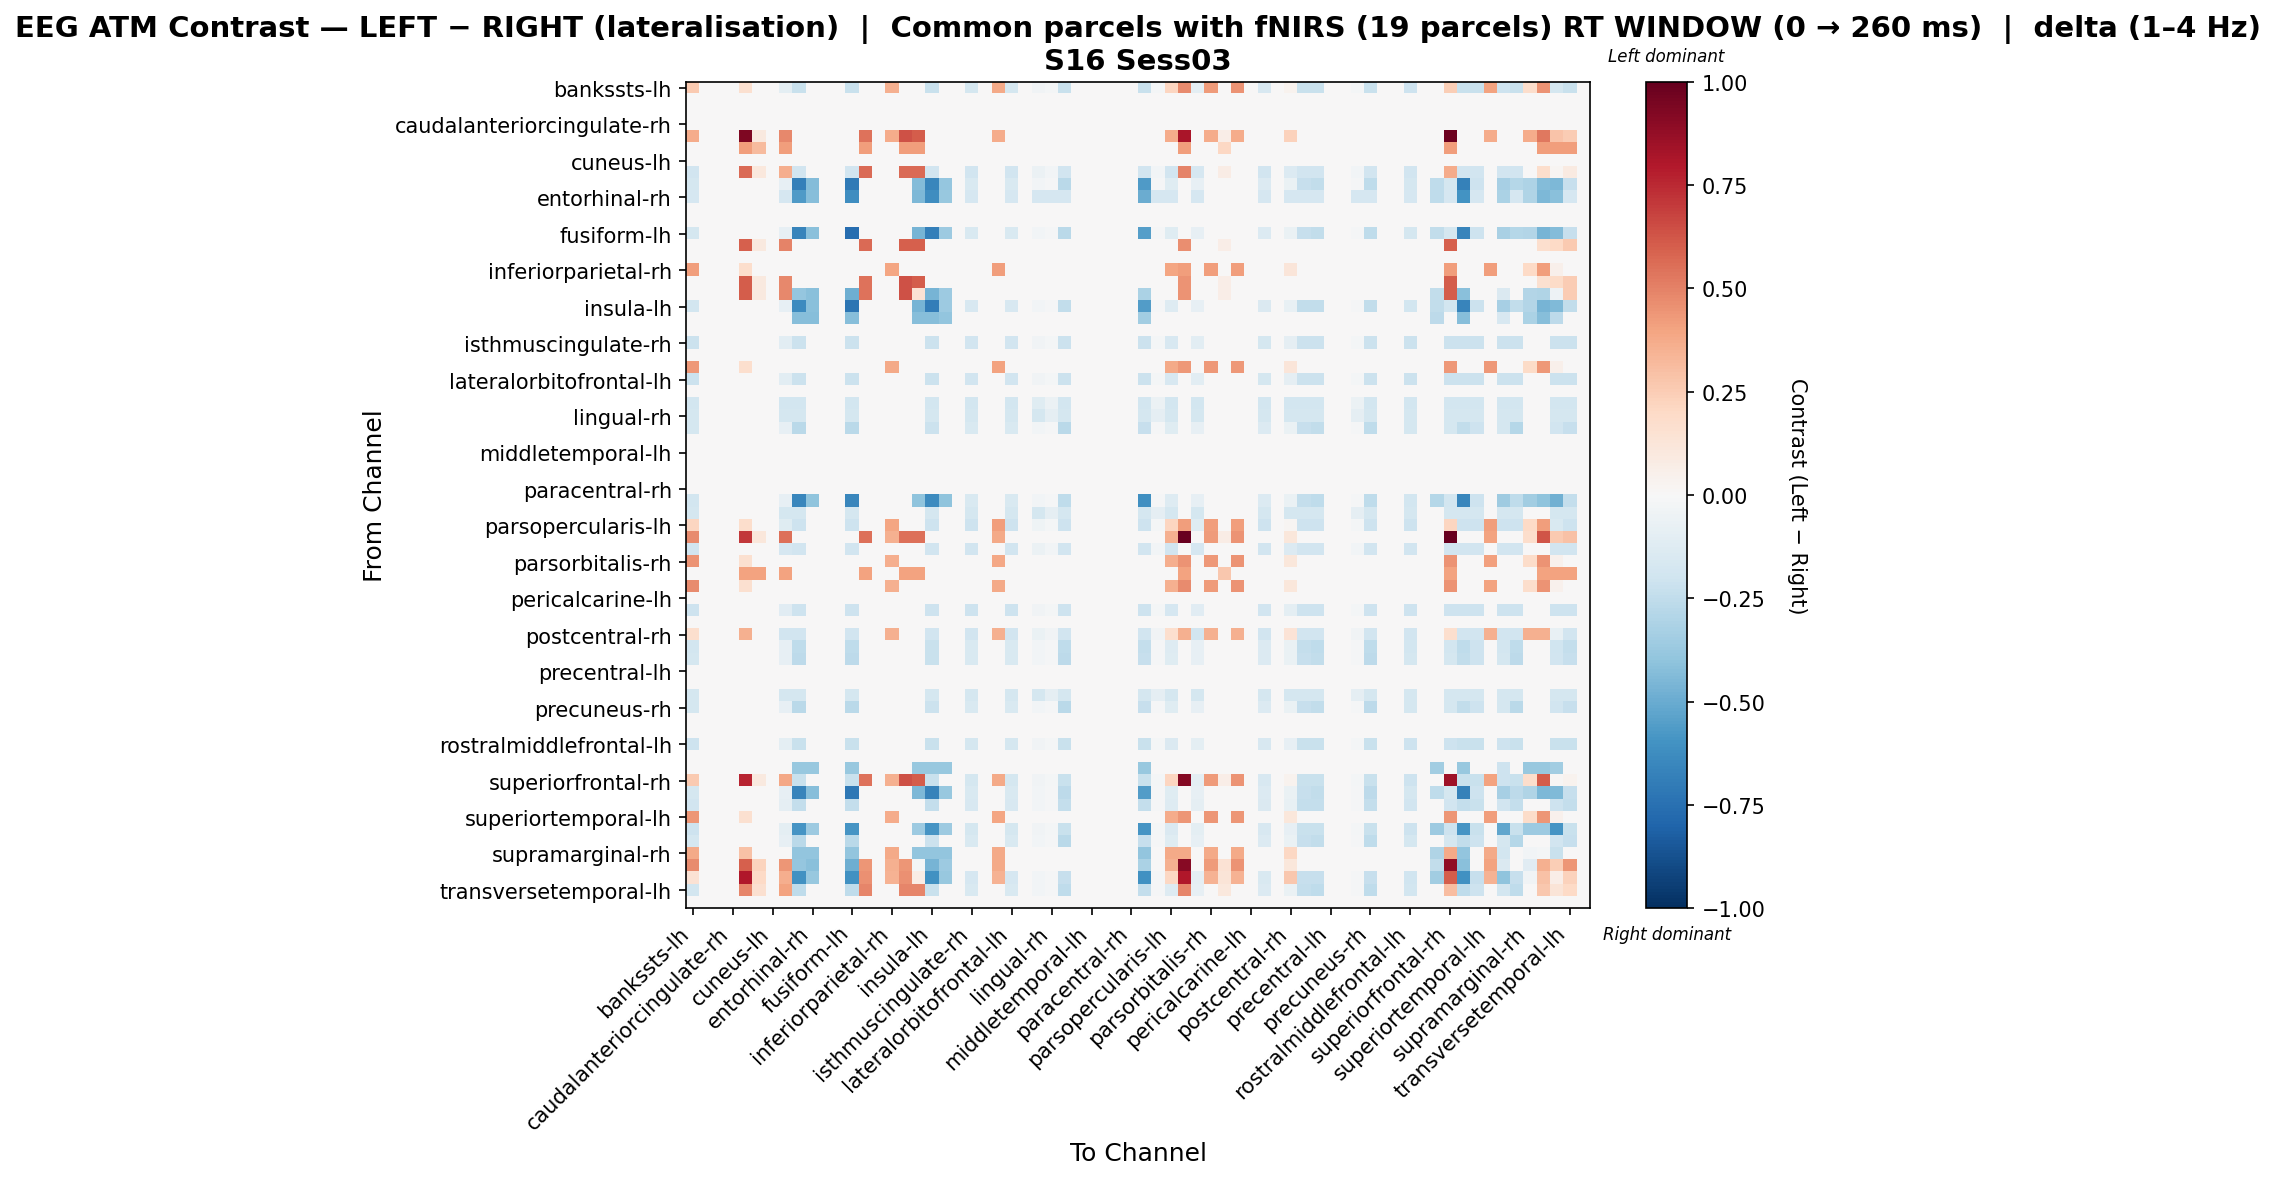

Source data for this figure (header and first rows):
, bankssts-lh, bankssts-rh, caudalanteriorcingulate-lh, caudalanteriorcingulate-rh, caudalmiddlefrontal-lh, caudalmiddlefrontal-rh, cuneus-lh, cuneus-rh, entorhinal-lh, entorhinal-rh, frontalpole-lh, frontalpole-rh, fusiform-lh, fusiform-rh, inferiorparietal-lh, inferiorparietal-rh, inferiortemporal-lh, inferiortemporal-rh, insula-lh, insula-rh, isthmuscingulate-lh, isthmuscingulate-rh, lateraloccipital-lh
bankssts-lh, 0.2647, 0.0, 0.0, 0.0, 0.1569, 0.0, 0.0, -0.0951, -0.2219, 0.0, 0.0, 0.0, -0.2219, 0.0, 0.0, 0.3587, 0.0, 0.0, -0.2219, 0.0, 0.0, -0.1744, 0.0
bankssts-rh, 0.0, 0.0, 0.0, 0.0, 0.0, 0.0, 0.0, 0.0, 0.0, 0.0, 0.0, 0.0, 0.0, 0.0, 0.0, 0.0, 0.0, 0.0, 0.0, 0.0, 0.0, 0.0, 0.0
caudalanteriorcingulate-lh, 0.0, 0.0, 0.0, 0.0, 0.0, 0.0, 0.0, 0.0, 0.0, 0.0, 0.0, 0.0, 0.0, 0.0, 0.0, 0.0, 0.0, 0.0, 0.0, 0.0, 0.0, 0.0, 0.0
caudalanteriorcingulate-rh, 0.0, 0.0, 0.0, 0.0, 0.0, 0.0, 0.0, 0.0, 0.0, 0.0, 0.0, 0.0, 0.0, 0.0, 0.0, 0.0, 0.0, 0.0, 0.0, 0.0, 0.0, 0.0, 0.0
caudalmiddlefrontal-lh, 0.3692, 0.0, 0.0, 0.0, 0.9315, 0.09607, 0.0, 0.4804, 0.0, 0.0, 0.0, 0.0, 0.0, 0.5444, 0.0, 0.3692, 0.6405, 0.6085, 0.0, 0.0, 0.0, 0.0, 0.0
caudalmiddlefrontal-rh, 0.0, 0.0, 0.0, 0.0, 0.4184, 0.3138, 0.0, 0.4184, 0.0, 0.0, 0.0, 0.0, 0.0, 0.4184, 0.0, 0.0, 0.4184, 0.4184, 0.0, 0.0, 0.0, 0.0, 0.0
cuneus-lh, 0.0, 0.0, 0.0, 0.0, 0.0, 0.0, 0.0, 0.0, 0.0, 0.0, 0.0, 0.0, 0.0, 0.0, 0.0, 0.0, 0.0, 0.0, 0.0, 0.0, 0.0, 0.0, 0.0
cuneus-rh, -0.195, 0.0, 0.0, 0.0, 0.5663, 0.1062, 0.0, 0.3638, -0.195, 0.0, 0.0, 0.0, -0.195, 0.5663, 0.0, 0.0, 0.5663, 0.5663, -0.195, 0.0, 0.0, -0.195, 0.0
entorhinal-lh, -0.1764, 0.0, 0.0, 0.0, 0.0, 0.0, 0.0, -0.0814, -0.6807, -0.4349, 0.0, 0.0, -0.7063, 0.0, 0.0, 0.0, 0.0, -0.4349, -0.652, -0.3838, 0.0, -0.1492, 0.0
entorhinal-rh, -0.1681, 0.0, 0.0, 0.0, 0.0, 0.0, 0.0, -0.1681, -0.5688, -0.4257, 0.0, 0.0, -0.6188, 0.0, 0.0, 0.0, 0.0, -0.4507, -0.6188, -0.3756, 0.0, -0.1681, 0.0
frontalpole-lh, 0.0, 0.0, 0.0, 0.0, 0.0, 0.0, 0.0, 0.0, 0.0, 0.0, 0.0, 0.0, 0.0, 0.0, 0.0, 0.0, 0.0, 0.0, 0.0, 0.0, 0.0, 0.0, 0.0
frontalpole-rh, 0.0, 0.0, 0.0, 0.0, 0.0, 0.0, 0.0, 0.0, 0.0, 0.0, 0.0, 0.0, 0.0, 0.0, 0.0, 0.0, 0.0, 0.0, 0.0, 0.0, 0.0, 0.0, 0.0
fusiform-lh, -0.1764, 0.0, 0.0, 0.0, 0.0, 0.0, 0.0, -0.0814, -0.6616, -0.4147, 0.0, 0.0, -0.7592, 0.0, 0.0, 0.0, 0.0, -0.4634, -0.6805, -0.3659, 0.0, -0.1492, 0.0
fusiform-rh, 0.0, 0.0, 0.0, 0.0, 0.5967, 0.09945, 0.0, 0.4973, 0.0, 0.0, 0.0, 0.0, 0.0, 0.5636, 0.0, 0.0, 0.5967, 0.5967, 0.0, 0.0, 0.0, 0.0, 0.0
inferiorparietal-lh, 0.0, 0.0, 0.0, 0.0, 0.0, 0.0, 0.0, 0.0, 0.0, 0.0, 0.0, 0.0, 0.0, 0.0, 0.0, 0.0, 0.0, 0.0, 0.0, 0.0, 0.0, 0.0, 0.0
inferiorparietal-rh, 0.4212, 0.0, 0.0, 0.0, 0.1734, 0.0, 0.0, 0.0, 0.0, 0.0, 0.0, 0.0, 0.0, 0.0, 0.0, 0.3964, 0.0, 0.0, 0.0, 0.0, 0.0, 0.0, 0.0
inferiortemporal-lh, 0.0, 0.0, 0.0, 0.0, 0.6085, 0.09607, 0.0, 0.4804, 0.0, 0.0, 0.0, 0.0, 0.0, 0.5444, 0.0, 0.0, 0.6405, 0.6085, 0.0, 0.0, 0.0, 0.0, 0.0
inferiortemporal-rh, 0.0, 0.0, 0.0, 0.0, 0.6085, 0.09607, 0.0, 0.4804, -0.3903, -0.4147, 0.0, 0.0, -0.4878, 0.5444, 0.0, 0.0, 0.6405, 0.145, -0.4634, -0.3659, 0.0, 0.0, 0.0
insula-lh, -0.1854, 0.0, 0.0, 0.0, 0.0, 0.0, 0.0, -0.08559, -0.6328, -0.4147, 0.0, 0.0, -0.7303, 0.0, 0.0, 0.0, 0.0, -0.4634, -0.6917, -0.3659, 0.0, -0.1569, 0.0
insula-rh, 0.0, 0.0, 0.0, 0.0, 0.0, 0.0, 0.0, 0.0, -0.4231, -0.4231, 0.0, 0.0, -0.4231, 0.0, 0.0, 0.0, 0.0, -0.4231, -0.4231, -0.3967, 0.0, 0.0, 0.0
isthmuscingulate-lh, 0.0, 0.0, 0.0, 0.0, 0.0, 0.0, 0.0, 0.0, 0.0, 0.0, 0.0, 0.0, 0.0, 0.0, 0.0, 0.0, 0.0, 0.0, 0.0, 0.0, 0.0, 0.0, 0.0
isthmuscingulate-rh, -0.2116, 0.0, 0.0, 0.0, 0.0, 0.0, 0.0, -0.1058, -0.2116, 0.0, 0.0, 0.0, -0.2116, 0.0, 0.0, 0.0, 0.0, 0.0, -0.2116, 0.0, 0.0, -0.1939, 0.0
lateraloccipital-lh, 0.0, 0.0, 0.0, 0.0, 0.0, 0.0, 0.0, 0.0, 0.0, 0.0, 0.0, 0.0, 0.0, 0.0, 0.0, 0.0, 0.0, 0.0, 0.0, 0.0, 0.0, 0.0, 0.0
lateraloccipital-rh, 0.4301, 0.0, 0.0, 0.0, 0.1673, 0.0, 0.0, 0.0, 0.0, 0.0, 0.0, 0.0, 0.0, 0.0, 0.0, 0.3823, 0.0, 0.0, 0.0, 0.0, 0.0, 0.0, 0.0
lateralorbitofrontal-lh, -0.2116, 0.0, 0.0, 0.0, 0.0, 0.0, 0.0, -0.1058, -0.2116, 0.0, 0.0, 0.0, -0.2116, 0.0, 0.0, 0.0, 0.0, 0.0, -0.2116, 0.0, 0.0, -0.1939, 0.0
lateralorbitofrontal-rh, 0.0, 0.0, 0.0, 0.0, 0.0, 0.0, 0.0, 0.0, 0.0, 0.0, 0.0, 0.0, 0.0, 0.0, 0.0, 0.0, 0.0, 0.0, 0.0, 0.0, 0.0, 0.0, 0.0
lingual-lh, -0.1834, 0.0, 0.0, 0.0, 0.0, 0.0, 0.0, -0.1834, -0.1834, 0.0, 0.0, 0.0, -0.1834, 0.0, 0.0, 0.0, 0.0, 0.0, -0.1834, 0.0, 0.0, -0.1834, 0.0
lingual-rh, -0.1776, 0.0, 0.0, 0.0, 0.0, 0.0, 0.0, -0.1776, -0.1776, 0.0, 0.0, 0.0, -0.1776, 0.0, 0.0, 0.0, 0.0, 0.0, -0.1776, 0.0, 0.0, -0.1776, 0.0
medialorbitofrontal-lh, -0.1764, 0.0, 0.0, 0.0, 0.0, 0.0, 0.0, -0.0814, -0.2713, 0.0, 0.0, 0.0, -0.2713, 0.0, 0.0, 0.0, 0.0, 0.0, -0.2171, 0.0, 0.0, -0.1492, 0.0
medialorbitofrontal-rh, 0.0, 0.0, 0.0, 0.0, 0.0, 0.0, 0.0, 0.0, 0.0, 0.0, 0.0, 0.0, 0.0, 0.0, 0.0, 0.0, 0.0, 0.0, 0.0, 0.0, 0.0, 0.0, 0.0
middletemporal-lh, 0.0, 0.0, 0.0, 0.0, 0.0, 0.0, 0.0, 0.0, 0.0, 0.0, 0.0, 0.0, 0.0, 0.0, 0.0, 0.0, 0.0, 0.0, 0.0, 0.0, 0.0, 0.0, 0.0
middletemporal-rh, 0.0, 0.0, 0.0, 0.0, 0.0, 0.0, 0.0, 0.0, 0.0, 0.0, 0.0, 0.0, 0.0, 0.0, 0.0, 0.0, 0.0, 0.0, 0.0, 0.0, 0.0, 0.0, 0.0
paracentral-lh, 0.0, 0.0, 0.0, 0.0, 0.0, 0.0, 0.0, 0.0, 0.0, 0.0, 0.0, 0.0, 0.0, 0.0, 0.0, 0.0, 0.0, 0.0, 0.0, 0.0, 0.0, 0.0, 0.0
paracentral-rh, 0.0, 0.0, 0.0, 0.0, 0.0, 0.0, 0.0, 0.0, 0.0, 0.0, 0.0, 0.0, 0.0, 0.0, 0.0, 0.0, 0.0, 0.0, 0.0, 0.0, 0.0, 0.0, 0.0
parahippocampal-lh, -0.1816, 0.0, 0.0, 0.0, 0.0, 0.0, 0.0, -0.08381, -0.6558, -0.4043, 0.0, 0.0, -0.6558, 0.0, 0.0, 0.0, 0.0, -0.4043, -0.6278, -0.4043, 0.0, -0.1537, 0.0
parahippocampal-rh, -0.1776, 0.0, 0.0, 0.0, 0.0, 0.0, 0.0, -0.1776, -0.1776, 0.0, 0.0, 0.0, -0.1776, 0.0, 0.0, 0.0, 0.0, 0.0, -0.1776, 0.0, 0.0, -0.1776, 0.0
parsopercularis-lh, 0.2174, 0.0, 0.0, 0.0, 0.1734, 0.0, 0.0, -0.1223, -0.2038, 0.0, 0.0, 0.0, -0.2038, 0.0, 0.0, 0.3964, 0.0, 0.0, -0.2038, 0.0, 0.0, -0.2038, 0.0
parsopercularis-rh, 0.4708, 0.0, 0.0, 0.0, 0.7086, 0.1103, 0.0, 0.5517, 0.0, 0.0, 0.0, 0.0, 0.0, 0.5517, 0.0, 0.3587, 0.5517, 0.5517, 0.0, 0.0, 0.0, 0.0, 0.0
parsorbitalis-lh, -0.195, 0.0, 0.0, 0.0, 0.0, 0.0, 0.0, -0.1671, -0.195, 0.0, 0.0, 0.0, -0.195, 0.0, 0.0, 0.0, 0.0, 0.0, -0.195, 0.0, 0.0, -0.195, 0.0
parsorbitalis-rh, 0.4526, 0.0, 0.0, 0.0, 0.1584, 0.0, 0.0, 0.0, 0.0, 0.0, 0.0, 0.0, 0.0, 0.0, 0.0, 0.3621, 0.0, 0.0, 0.0, 0.0, 0.0, 0.0, 0.0
parstriangularis-lh, 0.0, 0.0, 0.0, 0.0, 0.4035, 0.4035, 0.0, 0.4035, 0.0, 0.0, 0.0, 0.0, 0.0, 0.4035, 0.0, 0.0, 0.4035, 0.4035, 0.0, 0.0, 0.0, 0.0, 0.0
parstriangularis-rh, 0.4708, 0.0, 0.0, 0.0, 0.1569, 0.0, 0.0, 0.0, 0.0, 0.0, 0.0, 0.0, 0.0, 0.0, 0.0, 0.3587, 0.0, 0.0, 0.0, 0.0, 0.0, 0.0, 0.0
pericalcarine-lh, 0.0, 0.0, 0.0, 0.0, 0.0, 0.0, 0.0, 0.0, 0.0, 0.0, 0.0, 0.0, 0.0, 0.0, 0.0, 0.0, 0.0, 0.0, 0.0, 0.0, 0.0, 0.0, 0.0
pericalcarine-rh, -0.2071, 0.0, 0.0, 0.0, 0.0, 0.0, 0.0, -0.113, -0.2071, 0.0, 0.0, 0.0, -0.2071, 0.0, 0.0, 0.0, 0.0, 0.0, -0.2071, 0.0, 0.0, -0.2071, 0.0
postcentral-lh, 0.0, 0.0, 0.0, 0.0, 0.0, 0.0, 0.0, 0.0, 0.0, 0.0, 0.0, 0.0, 0.0, 0.0, 0.0, 0.0, 0.0, 0.0, 0.0, 0.0, 0.0, 0.0, 0.0
postcentral-rh, 0.1667, 0.0, 0.0, 0.0, 0.3575, 0.0, 0.0, -0.1908, -0.1908, 0.0, 0.0, 0.0, -0.1908, 0.0, 0.0, 0.3575, 0.0, 0.0, -0.1908, 0.0, 0.0, -0.1908, 0.0
posteriorcingulate-lh, -0.1816, 0.0, 0.0, 0.0, 0.0, 0.0, 0.0, -0.08381, -0.2514, 0.0, 0.0, 0.0, -0.2514, 0.0, 0.0, 0.0, 0.0, 0.0, -0.2235, 0.0, 0.0, -0.1537, 0.0
posteriorcingulate-rh, -0.1789, 0.0, 0.0, 0.0, 0.0, 0.0, 0.0, -0.08259, -0.2615, 0.0, 0.0, 0.0, -0.2615, 0.0, 0.0, 0.0, 0.0, 0.0, -0.2202, 0.0, 0.0, -0.1514, 0.0
precentral-lh, 0.0, 0.0, 0.0, 0.0, 0.0, 0.0, 0.0, 0.0, 0.0, 0.0, 0.0, 0.0, 0.0, 0.0, 0.0, 0.0, 0.0, 0.0, 0.0, 0.0, 0.0, 0.0, 0.0
precentral-rh, 0.0, 0.0, 0.0, 0.0, 0.0, 0.0, 0.0, 0.0, 0.0, 0.0, 0.0, 0.0, 0.0, 0.0, 0.0, 0.0, 0.0, 0.0, 0.0, 0.0, 0.0, 0.0, 0.0
precuneus-lh, -0.1776, 0.0, 0.0, 0.0, 0.0, 0.0, 0.0, -0.1776, -0.1776, 0.0, 0.0, 0.0, -0.1776, 0.0, 0.0, 0.0, 0.0, 0.0, -0.1776, 0.0, 0.0, -0.1776, 0.0
precuneus-rh, -0.1769, 0.0, 0.0, 0.0, 0.0, 0.0, 0.0, -0.08163, -0.2721, 0.0, 0.0, 0.0, -0.2721, 0.0, 0.0, 0.0, 0.0, 0.0, -0.2177, 0.0, 0.0, -0.1497, 0.0
rostralanteriorcingulate-lh, 0.0, 0.0, 0.0, 0.0, 0.0, 0.0, 0.0, 0.0, 0.0, 0.0, 0.0, 0.0, 0.0, 0.0, 0.0, 0.0, 0.0, 0.0, 0.0, 0.0, 0.0, 0.0, 0.0
rostralanteriorcingulate-rh, 0.0, 0.0, 0.0, 0.0, 0.0, 0.0, 0.0, 0.0, 0.0, 0.0, 0.0, 0.0, 0.0, 0.0, 0.0, 0.0, 0.0, 0.0, 0.0, 0.0, 0.0, 0.0, 0.0
rostralmiddlefrontal-lh, -0.2061, 0.0, 0.0, 0.0, 0.0, 0.0, 0.0, -0.0951, -0.2219, 0.0, 0.0, 0.0, -0.2219, 0.0, 0.0, 0.0, 0.0, 0.0, -0.2219, 0.0, 0.0, -0.1744, 0.0
rostralmiddlefrontal-rh, 0.0, 0.0, 0.0, 0.0, 0.0, 0.0, 0.0, 0.0, 0.0, 0.0, 0.0, 0.0, 0.0, 0.0, 0.0, 0.0, 0.0, 0.0, 0.0, 0.0, 0.0, 0.0, 0.0
superiorfrontal-lh, 0.0, 0.0, 0.0, 0.0, 0.0, 0.0, 0.0, 0.0, -0.3808, -0.3808, 0.0, 0.0, -0.3808, 0.0, 0.0, 0.0, 0.0, -0.3808, -0.3808, -0.3808, 0.0, 0.0, 0.0
superiorfrontal-rh, 0.2647, 0.0, 0.0, 0.0, 0.7654, 0.09607, 0.0, 0.3853, -0.2219, 0.0, 0.0, 0.0, -0.2219, 0.5444, 0.0, 0.3587, 0.6405, 0.6085, -0.2219, 0.0, 0.0, -0.1744, 0.0
superiorparietal-lh, -0.1789, 0.0, 0.0, 0.0, 0.0, 0.0, 0.0, -0.08259, -0.6622, -0.4257, 0.0, 0.0, -0.7123, 0.0, 0.0, 0.0, 0.0, -0.4507, -0.671, -0.3756, 0.0, -0.1514, 0.0
superiorparietal-rh, -0.1912, 0.0, 0.0, 0.0, 0.0, 0.0, 0.0, -0.08827, -0.2354, 0.0, 0.0, 0.0, -0.2354, 0.0, 0.0, 0.0, 0.0, 0.0, -0.2354, 0.0, 0.0, -0.1618, 0.0
... 8 more rows
